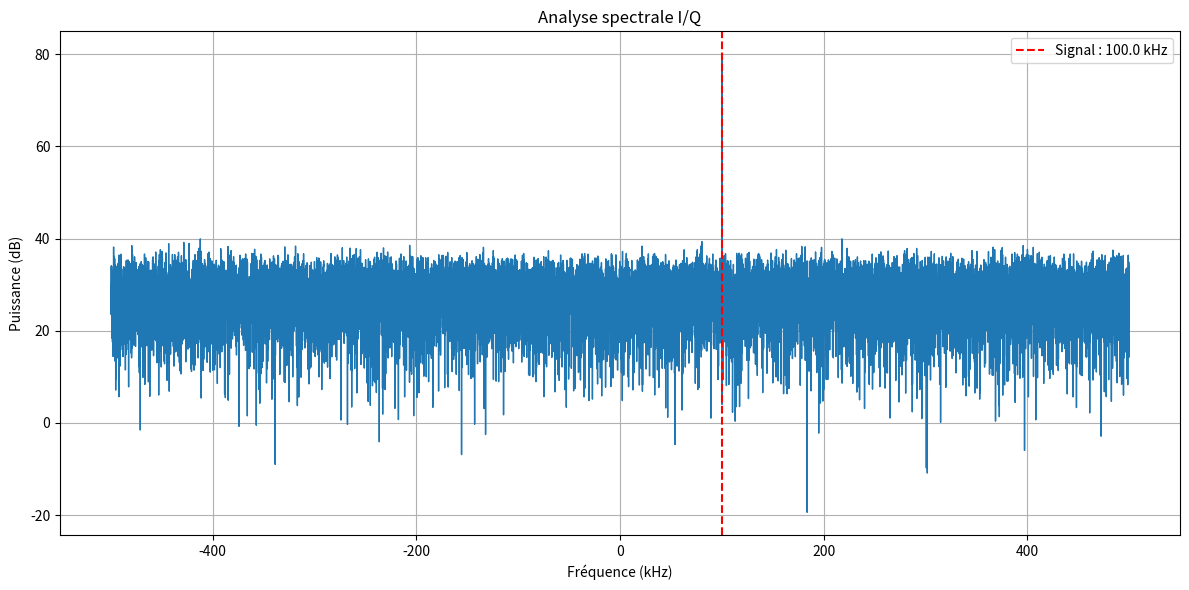

This figure's Python source:
import numpy as np
import matplotlib.pyplot as plt
from scipy.signal import find_peaks

#parametres

sample_rate = 1_000_000      # 1 MHz d'échantillonnage
duration = 0.02              # 20 ms
signal_frequency = 100_000   # signal à +100 kHz
signal_amplitude = 1.0
noise_amplitude = 0.25

# I = In phase
# Q = Quadrature (90°)

t = np.arange(0, duration, 1 / sample_rate)
signal = (
    signal_amplitude
    * np.exp(2j * np.pi * signal_frequency * t)
)
# Bruit complexe
noise = noise_amplitude * (
    np.random.randn(len(t))
    + 1j * np.random.randn(len(t))
)
# Signal reçu = signal + bruit
iq = signal + noise
# I et Q séparément
I = np.real(iq)
Q = np.imag(iq)
N = len(iq)
# Fenêtre pour réduire les effets de bord
window = np.hanning(N)
spectrum = np.fft.fftshift(
    np.fft.fft(iq * window)
)
frequencies = np.fft.fftshift(
    np.fft.fftfreq(N, 1 / sample_rate)
)
# Puissance
power = np.abs(spectrum) ** 2
# Conversion en dB
power_db = 10 * np.log10(power + 1e-12)
# Recherche des pics
peaks, properties = find_peaks(
    power_db,
    prominence=10
)
if len(peaks) > 0:
    strongest_peak = peaks[np.argmax(power_db[peaks])]
    detected_frequency = frequencies[strongest_peak]
    detected_power = power_db[strongest_peak]
else:
    detected_frequency = None
    detected_power = None

# estimation bruit

noise_floor = np.median(power_db)

print()
print("========== ANALYSE DU SIGNAL ==========")
print()

print(f"Fréquence d'échantillonnage : "
      f"{sample_rate / 1e6:.3f} MHz")

print(f"Nombre d'échantillons       : {N}")

print(f"Durée analysée              : "
      f"{duration * 1000:.2f} ms")

print(f"Niveau de bruit estimé      : "
      f"{noise_floor:.2f} dB")

if detected_frequency is not None:

    print()
    print("----- Signal détecté -----")

    print(f"Fréquence                  : "
          f"{detected_frequency / 1000:.2f} kHz")

    print(f"Puissance relative         : "
          f"{detected_power:.2f} dB")

    print(f"Rapport signal/bruit       : "
          f"{detected_power - noise_floor:.2f} dB")

else:

    print("Aucun signal détecté.")
print()
print("========================================")
plt.figure(figsize=(12, 6))
plt.plot(
    frequencies / 1000,
    power_db,
    linewidth=1
)
if detected_frequency is not None:
    plt.axvline(
        detected_frequency / 1000,
        color="red",
        linestyle="--",
        label=f"Signal : {detected_frequency / 1000:.1f} kHz"
    )
plt.xlabel("Fréquence (kHz)")
plt.ylabel("Puissance (dB)")
plt.title("Analyse spectrale I/Q")
plt.grid(True)
plt.legend()
plt.tight_layout()
plt.show()
